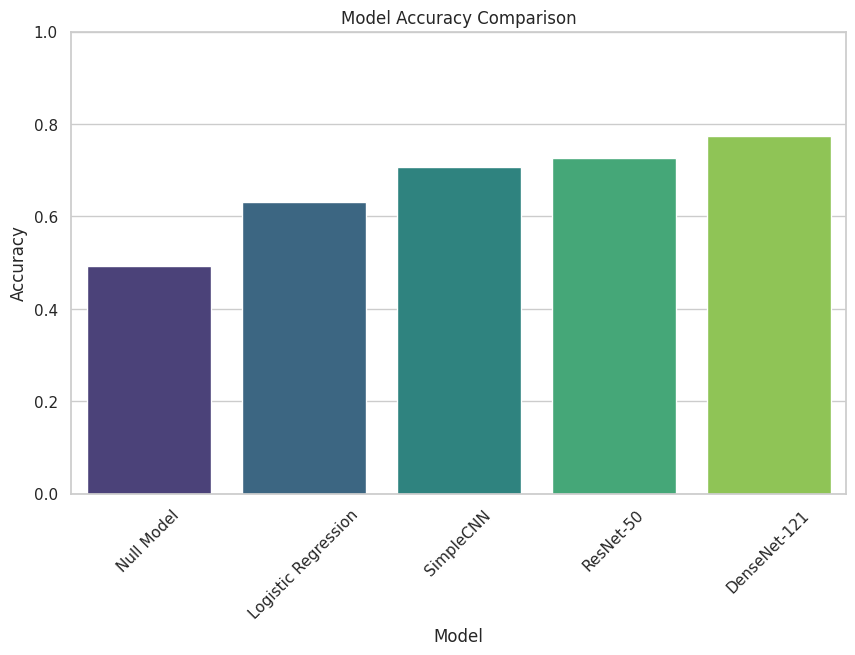
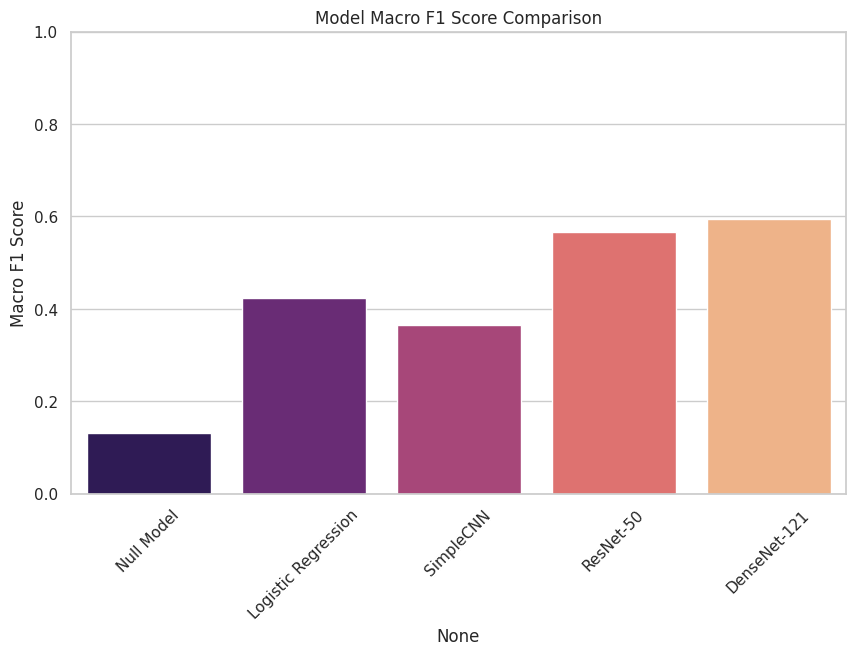
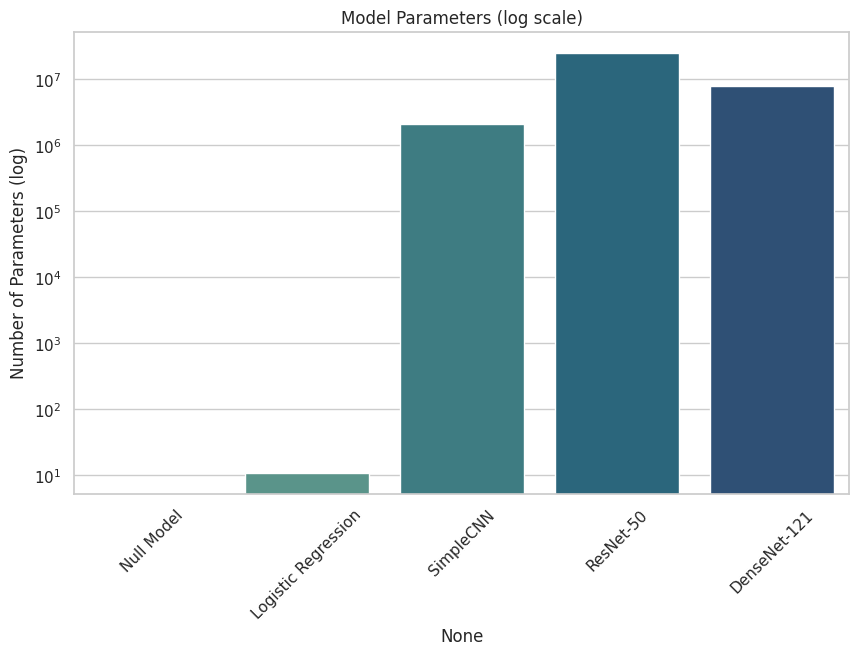
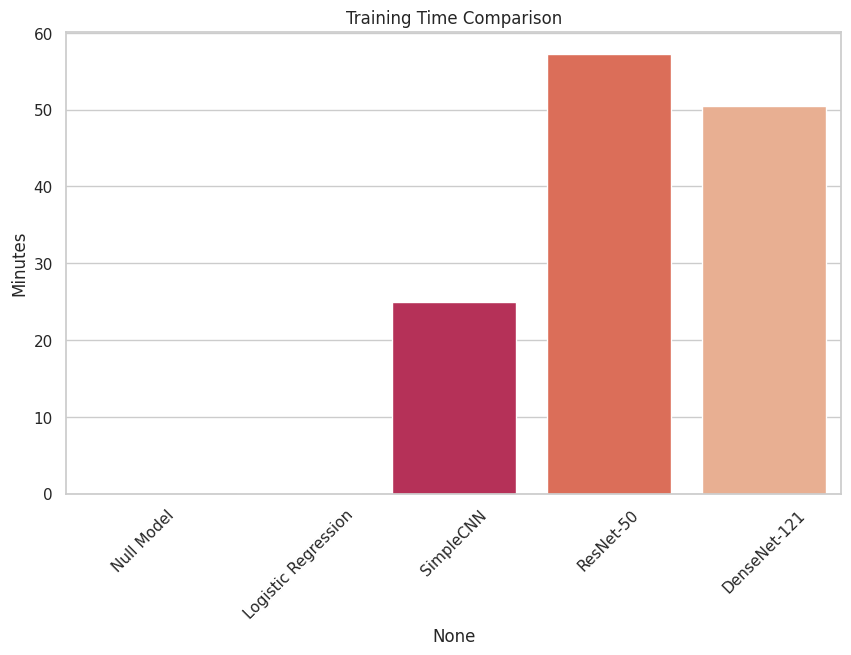
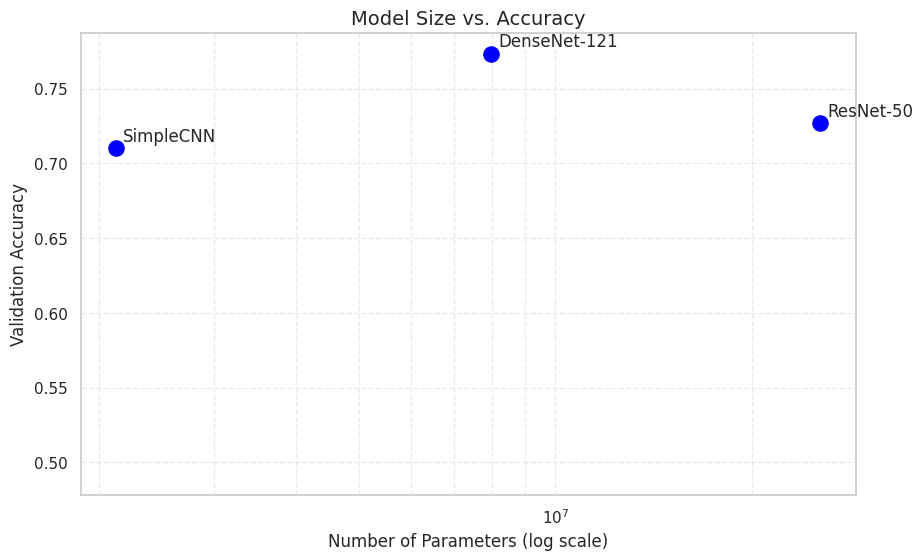
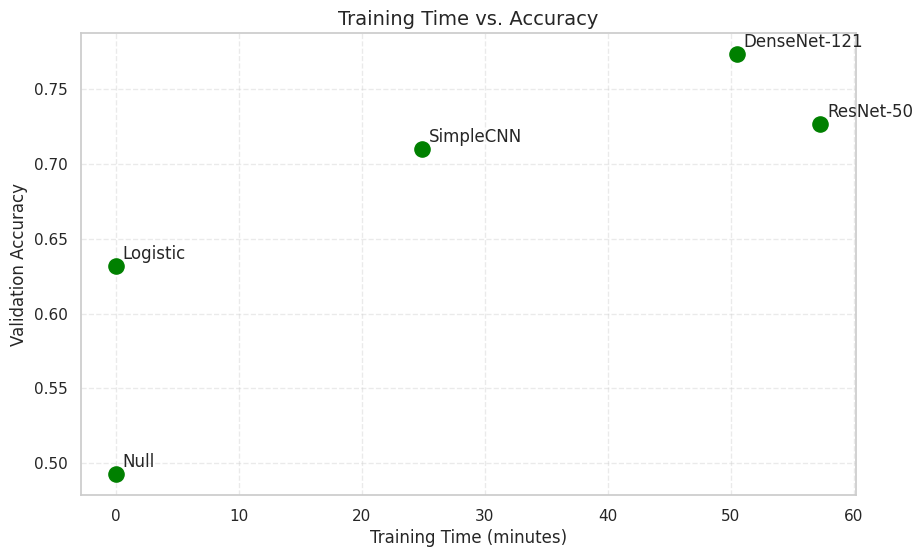
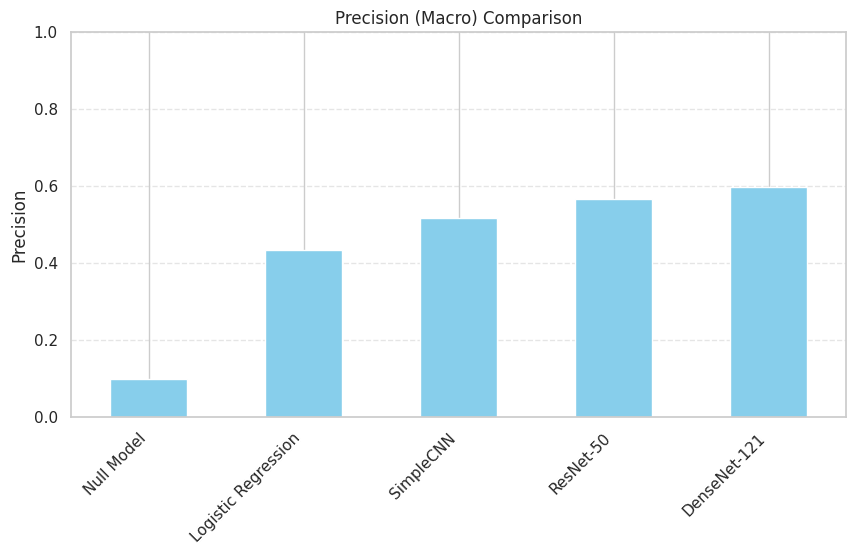
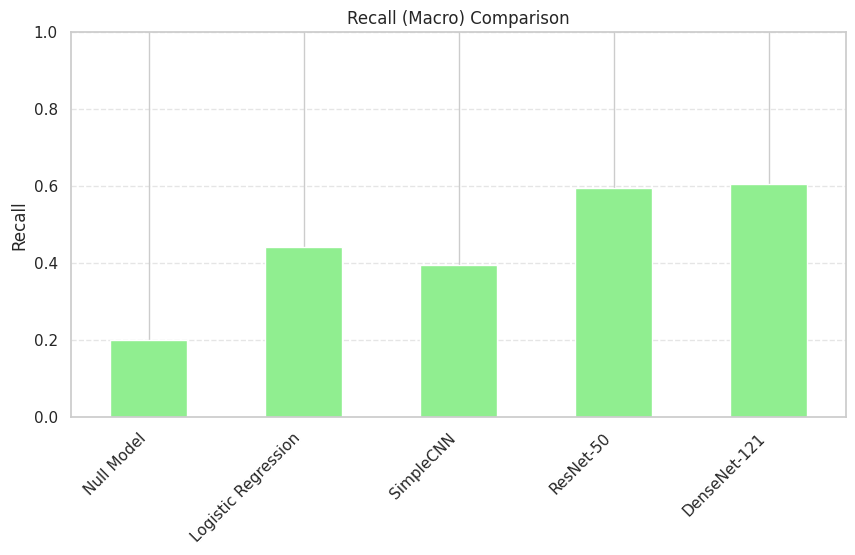
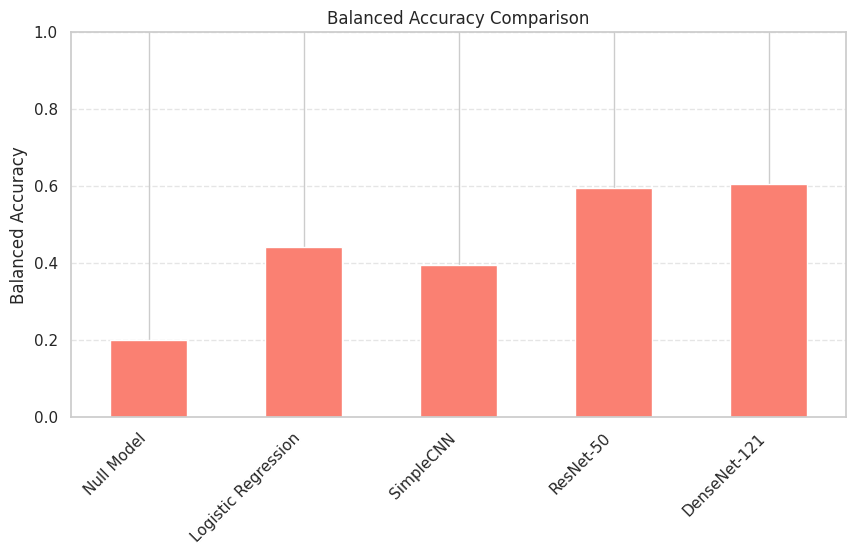
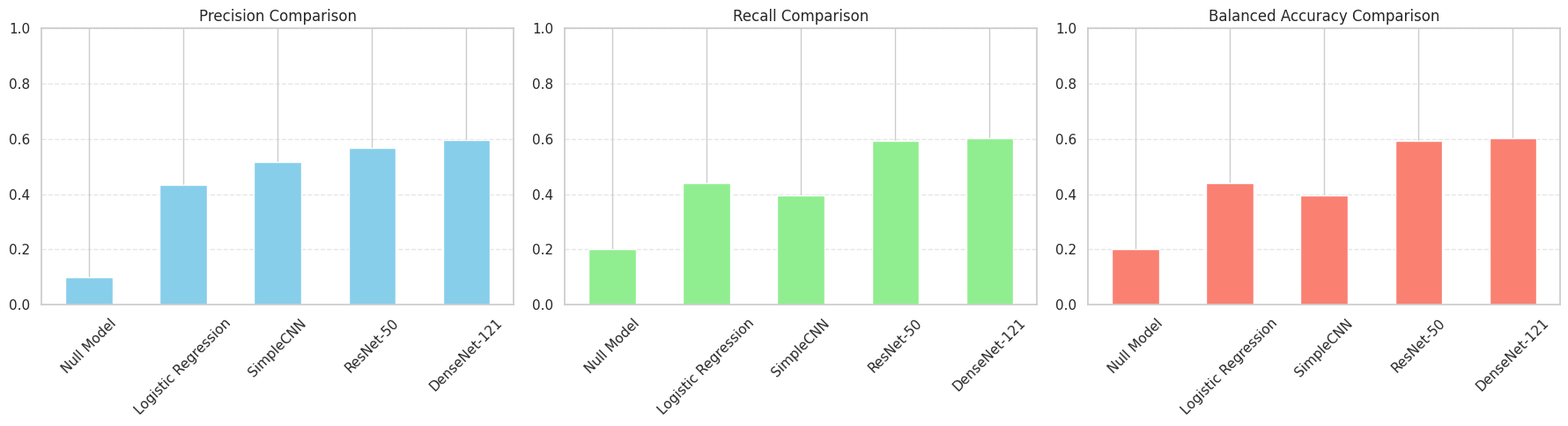

The script that saved these images, in order:
#!/usr/bin/env python
# coding: utf-8

# # Model Comparison

# In[1]:


import numpy as np
import pandas as pd
import matplotlib.pyplot as plt
import seaborn as sns

sns.set(style="whitegrid")

# In[2]:


results = {

    "Null Model": {
        "Accuracy": 0.4925,
        "Precision": 0.0985,
        "Recall": 0.2000,
        "F1": 0.1320,
        "Balanced Accuracy": 0.2000,
        "Params": 0,
        "Image Size": "N/A",
        "Augmentation": "None",
        "Training Time (min)": 0
    },

    "Logistic Regression": {
        "Accuracy": 0.6317,
        "Precision": 0.4328,
        "Recall": 0.4405,
        "F1": 0.4234,
        "Balanced Accuracy": 0.4405,
        "Params": 11,  # number of features
        "Image Size": "Raw (varies)",
        "Augmentation": "None",
        "Training Time (min)": 0.1
    },

    "SimpleCNN": {
        "Accuracy": 0.7067,
        "Precision": 0.5164,
        "Recall": 0.3958,
        "F1": 0.3638,
        "Balanced Accuracy": 0.3958,
        "Params": 2_121_509,
        "Image Size": "128×128",
        "Augmentation": "None (raw images)",
        "Training Time (min)": 24.9
    },

    "ResNet-50": {
        "Accuracy": 0.7271,
        "Precision": 0.5667,
        "Recall": 0.5938,
        "F1": 0.5659,
        "Balanced Accuracy": 0.5938,
        "Params": 25_557_032,
        "Image Size": "224×224",
        "Augmentation": "CLAHE + CircularCrop + Resize + Rotate + Brightness/Contrast + Blur",
        "Training Time (min)": 57.3
    },

    "DenseNet-121": {
        "Accuracy": 0.7735,
        "Precision": 0.5974,
        "Recall": 0.6041,
        "F1": 0.5932,
        "Balanced Accuracy": 0.6041,
        "Params": 7_978_856,
        "Image Size": "320×320",
        "Augmentation": "CLAHE + CircularCrop + Resize + Rotate + Flip + Brightness/Contrast + Blur",
        "Training Time (min)": 50.5
    }
}

# In[3]:


df = pd.DataFrame(results).T
df

# In[4]:


plt.figure(figsize=(10,6))
sns.barplot(x=df.index, y=df["Accuracy"], palette="viridis")
plt.xticks(rotation=45)
plt.title("Model Accuracy Comparison")
plt.ylabel("Accuracy")
plt.xlabel("Model")
plt.ylim(0, 1)
plt.show()

# In[5]:


plt.figure(figsize=(10,6))
sns.barplot(x=df.index, y=df["F1"], palette="magma")
plt.xticks(rotation=45)
plt.title("Model Macro F1 Score Comparison")
plt.ylabel("Macro F1 Score")
plt.ylim(0, 1)
plt.show()

# In[9]:


plt.figure(figsize=(10,6))
sns.barplot(x=df.index, y=df["Params"], palette="crest")
plt.yscale("log")
plt.title("Model Parameters (log scale)")
plt.ylabel("Number of Parameters (log)")
plt.xticks(rotation=45)
plt.show()

# In[6]:


plt.figure(figsize=(10,6))
sns.barplot(x=df.index, y=df["Training Time (min)"], palette="rocket")
plt.xticks(rotation=45)
plt.title("Training Time Comparison")
plt.ylabel("Minutes")
plt.show()

# In[7]:


df[["Image Size", "Augmentation", "Params", "Training Time (min)"]]

# In[8]:


best_model = df["Accuracy"].idxmax()
print(f"Best model based on validation accuracy: **{best_model}**")

# In[9]:


import matplotlib.pyplot as plt

# Hardcoded values from your results
models = ["Null", "Logistic", "SimpleCNN", "ResNet-50", "DenseNet-121"]
params = [0, 0, 2.12e6, 25.5e6, 7.97e6]  # parameter counts
accuracy = [0.4925, 0.6317, 0.71, 0.7271, 0.7735]

plt.figure(figsize=(10,6))
plt.scatter(params, accuracy, s=120, color='blue')

# Annotate each point
for i, m in enumerate(models):
    plt.annotate(m, (params[i], accuracy[i]), textcoords="offset points", xytext=(5,5))

plt.xscale("log")  # log scale makes spread clearer
plt.xlabel("Number of Parameters (log scale)", fontsize=12)
plt.ylabel("Validation Accuracy", fontsize=12)
plt.title("Model Size vs. Accuracy", fontsize=14)
plt.grid(True, which="both", linestyle="--", alpha=0.4)

plt.show()

# In[10]:


import matplotlib.pyplot as plt

models = ["Null", "Logistic", "SimpleCNN", "ResNet-50", "DenseNet-121"]
training_time = [0.001, 0.001, 24.9, 57.3, 50.5]  # approximate minutes
accuracy = [0.4925, 0.6317, 0.71, 0.7271, 0.7735]

plt.figure(figsize=(10,6))
plt.scatter(training_time, accuracy, s=120, color='green')

# Annotate points
for i, m in enumerate(models):
    plt.annotate(m, (training_time[i], accuracy[i]), textcoords="offset points", xytext=(5,5))

plt.xlabel("Training Time (minutes)", fontsize=12)
plt.ylabel("Validation Accuracy", fontsize=12)
plt.title("Training Time vs. Accuracy", fontsize=14)
plt.grid(True, linestyle="--", alpha=0.4)

plt.show()

# In[11]:


import matplotlib.pyplot as plt
import pandas as pd

# Convert results dict → DataFrame
df = pd.DataFrame(results).T[
    ["Precision", "Recall", "Balanced Accuracy"]
]

df

# In[12]:


plt.figure(figsize=(10, 5))
df["Precision"].plot(kind="bar", color="skyblue")
plt.title("Precision (Macro) Comparison")
plt.ylabel("Precision")
plt.ylim(0, 1)
plt.xticks(rotation=45, ha='right')
plt.grid(axis='y', linestyle='--', alpha=0.5)
plt.show()

# In[14]:


plt.figure(figsize=(10, 5))
df["Recall"].plot(kind="bar", color="lightgreen")
plt.title("Recall (Macro) Comparison")
plt.ylabel("Recall")
plt.ylim(0, 1)
plt.xticks(rotation=45, ha='right')
plt.grid(axis='y', linestyle='--', alpha=0.5)
plt.show()

# In[15]:


plt.figure(figsize=(10, 5))
df["Balanced Accuracy"].plot(kind="bar", color="salmon")
plt.title("Balanced Accuracy Comparison")
plt.ylabel("Balanced Accuracy")
plt.ylim(0, 1)
plt.xticks(rotation=45, ha='right')
plt.grid(axis='y', linestyle='--', alpha=0.5)
plt.show()

# In[16]:


fig, axes = plt.subplots(1, 3, figsize=(18, 5))

metrics = ["Precision", "Recall", "Balanced Accuracy"]
colors = ["skyblue", "lightgreen", "salmon"]

for ax, metric, color in zip(axes, metrics, colors):
    df[metric].plot(kind="bar", ax=ax, color=color)
    ax.set_title(f"{metric} Comparison")
    ax.set_ylim(0, 1)
    ax.grid(axis='y', linestyle='--', alpha=0.5)
    ax.tick_params(axis='x', rotation=45)

plt.tight_layout()
plt.show()

# In[ ]:
